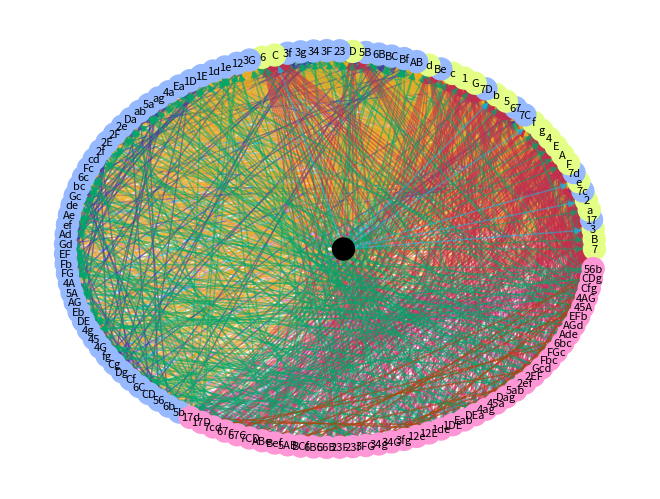

Here is the Python script that generated this plot:
import colorsys

import matplotlib.colors
import networkx as nx
import matplotlib.pyplot as plt
import matplotlib.lines as mlines
import numpy as np
import random
from typing import List, Tuple

pentagonal_c_map = {'a': {'b', 'e'}, 'b': {'a', 'c'}, 'c': {'b', 'd'}, 'd': {'e', 'c'}, 'e': {'a', 'd'}}
pentagonal_alphabet = {'a', 'b', 'c', 'd', 'e'}
pentagonal_lst_alphabet = [{'c'}, {'d'}, {'b'}, {'e'}, {'a'}]
torus_c_map = {
    'a': {'b', 'g', 'D', 'E', '4', '5'}, 'b': {'a', 'c', 'E', 'F', '5', '6'},
    'c': {'b', 'd', 'F', 'G', '6', '7'}, 'd': {'c', 'e', 'A', 'G', '1', '7'},
    'e': {'d', 'f', 'A', 'B', '1', '2'}, 'f': {'e', 'g', 'B', 'C', '2', '3'},
    'g': {'a', 'f', 'C', 'D', '3', '4'},
    'A': {'d', 'e', 'B', 'G', '4', '5'}, 'B': {'e', 'f', 'A', 'C', '5', '6'},
    'C': {'f', 'g', 'B', 'D', '6', '7'}, 'D': {'a', 'g', 'C', 'E', '1', '7'},
    'E': {'a', 'b', 'D', 'F', '1', '2'}, 'F': {'b', 'c', 'E', 'G', '2', '3'},
    'G': {'c', 'd', 'A', 'F', '3', '4'},
    '1': {'d', 'e', 'D', 'E', '2', '7'}, '2': {'e', 'f', 'E', 'F', '1', '3'},
    '3': {'f', 'g', 'F', 'G', '2', '4'}, '4': {'a', 'g', 'A', 'G', '3', '5'},
    '5': {'a', 'b', 'A', 'B', '4', '6'}, '6': {'b', 'c', 'B', 'C', '5', '7'},
    '7': {'c', 'd', 'C', 'D', '1', '6'}
}
torus_alphabet = {'a', 'b', 'c', 'd', 'e', 'f', 'g', 'A', 'B', 'C', 'D', 'E', 'F', 'G', '1', '2', '3', '4', '5', '6',
                  '7'}
torus_lst_alphabet = [{'f'}, {'C'}, {'b'}, {'F'}, {'c'}, {'A'}, {'4'}, {'d'}, {'2'}, {'1'}, {'e'}, {'7'}, {'G'},
                      {'g'}, {'E'}, {'B'}, {'a'}, {'3'}, {'6'}, {'D'}, {'5'}]

def generate_fsm(alphabet=torus_alphabet, c_map=torus_c_map) -> list:
    """
    Generate the finite state machine of all possible last letters. Edges represent writing a letter while vertices
    represent the set of possible last letters given the edges follower / letters written.

    :return: list of lists; The first entry is the list of vertices; The second is the list of edges.
    """
    vertices = []
    edges = []
    frontier = []

    # Initialize the frontier
    frontier.extend([set(l) for l in alphabet])

    while len(frontier) > 0:
        v = frontier.pop(0)

        # We have already considered v and all its outgoing edges, we can skip its consideration
        if v in vertices:
            continue
        vertices.append(v)

        # Record outgoing edges from v, this is guaranteed to be unique by above if-statement
        # Add the destination vertex, u, to our frontier to ensure all vertices are reached
        for e in alphabet.copy().difference(v):
            u = set(e).union(v.intersection(c_map[e]))
            frontier.append(u)
            edges.append([v, u, e])

    return [vertices, edges]

def format_directed_edge(edge: Tuple[set[str], set[str], str]) -> Tuple[str, str, str]:
    """Make a directed edge (of length 3) to a set of 3 strings"""
    hashable_edge = [None] * 3

    hashable_edge[0] = ''.join(sorted(list(edge[0])))
    hashable_edge[1] = ''.join(sorted(list(edge[1])))

    return (hashable_edge[0], hashable_edge[1], edge[2])

def display_fsm(G: nx.DiGraph):
    colors = np.random.rand(126, 4)
    pos = nx.circular_layout(G, dim=2)

    colors = []
    for i in range(127):
        hue = i / 127.0
        red, green, blue = colorsys.hsv_to_rgb(hue, 1, 1)
        alpha = random.random()
        colors.append((red, green, blue, alpha))

    node_colors = []
    for node in G:
        if len(node) == 3:
            node_colors.append(matplotlib.colors.to_rgba("#ff96d5", 1))
        elif len(node) == 2:
            node_colors.append(matplotlib.colors.to_rgba("#96b9ff", 1))
        elif len(node) == 1:
            node_colors.append(matplotlib.colors.to_rgba("#e4ff85", 1))
        elif node == '':
            node_colors.append(matplotlib.colors.to_rgba("#000000", 1))

    edge_colors = []
    alph1 = 0.5
    alph2 = 0.5
    alph3 = 0.5
    for edge in G.edges:
        s = edge[0]
        e = edge[1]

        if len(s) == 1 and len(e) == 1:
            edge_colors.append(matplotlib.colors.to_rgba("#00a76c", alph1))  # Blue
        if len(s) == 1 and len(e) == 2:
            edge_colors.append(matplotlib.colors.to_rgba("#00c6f8", alph1))  # Turquoise
        if len(s) == 1 and len(e) == 3:
            edge_colors.append(matplotlib.colors.to_rgba("#b80058", alph1))  # Maroon
        if len(s) == 2 and len(e) == 1:
            edge_colors.append(matplotlib.colors.to_rgba("#ebac23", alph2))  # Orange
        if len(s) == 2 and len(e) == 2:
            edge_colors.append(matplotlib.colors.to_rgba("#3A3CA6", alph2))  # Blue
        if len(s) == 2 and len(e) == 3:
            edge_colors.append(matplotlib.colors.to_rgba("#d163e6", alph2))  # Lavender
        if len(s) == 3 and len(e) == 1:
            edge_colors.append(matplotlib.colors.to_rgba("#c22f4e", alph3))  # Red
        if len(s) == 3 and len(e) == 2:
            edge_colors.append(matplotlib.colors.to_rgba("#00a76c", alph3))  # Jade
        if len(s) == 3 and len(e) == 3:
            edge_colors.append(matplotlib.colors.to_rgba("#b24502", alph3))  # Brown


    # print(len(colors))
    options = {
        "node_color": node_colors,
        "edge_color": edge_colors,
        # "width": 4,
        "font_size": 8,
        "edge_cmap": plt.cm.Blues,
        "with_labels": True,
        "node_size": 250,
        "font_color": "black"
    }

    colors = []
    for node in G:
        if len(node) == 3:
            colors.append(matplotlib.colors.to_rgba("#ff96d5", 1))
        elif len(node) == 2:
            colors.append(matplotlib.colors.to_rgba("#96b9ff", 1))
        elif len(node) == 1:
            colors.append(matplotlib.colors.to_rgba("#e4ff85", 1))
        elif len(node) == 0:
            colors.append(matplotlib.colors.to_rgba("#b0b0b0", 1))


    # x = [pos[n][0] for n in G.nodes()]
    # y = [pos[n][1] for n in G.nodes()]
    #z = [pos[n][2] for n in G.nodes()]

    # fig = plt.figure()
    # ax = fig.add_subplot(111, projection='3d')
    # ax.scatter(x, y, z, color='red')
    # edges = [(u, v) for (u, v) in G.edges()]
    # for (u, v) in edges:
    #     ax.plot([pos[u][0], pos[v][0]], [pos[u][1], pos[v][1]], [pos[u][2], pos[v][2]], color='black', alpha=.2)
    #print(pos)
    # nx.draw_networkx_nodes(G, pos, edgecolors="black")
    pos[''] = [0.051, 0]
    nx.draw(G, pos, **options)
    # nx.draw_networkx_edge_labels(G, pos, edge_labels=hashable_edges_dictionary)
    #plt.legend(["1—>1", "1—>2", "1—>3", "2—>1", "2—>2", "2—>3", "3—>1", "3—>2", "3—>3"])

    # one = mlines.Line2D([], [], color='#00a76c', marker='>', ls='', label='1—>1')
    # two = mlines.Line2D([], [], color='blue', marker='>', ls='', label='9')
    # # etc etc
    # plt.legend(handles=[one, two])

    plt.show()

FSM = generate_fsm()
print("Vertices: " + str(FSM[0]))
print("Edges: " + str(FSM[1]))
print(str(len(FSM[0])) + " Vertices")
print(str(len(FSM[1])) + " Edges")

hashable_edges = []
for edge in FSM[1]:
    hashable_edges.append(format_directed_edge(edge))

# add length 1 edges
for node in FSM[0]:
    if len(node) == 1:
        hashable_edges.append(('', list(node)[0], list(node)[0]))

hashable_edges = {
    (ele[0], ele[1]): ele[2] for ele in hashable_edges
}

G = nx.DiGraph()
G.add_edges_from(hashable_edges)
print(G.number_of_nodes())
display_fsm(G)
